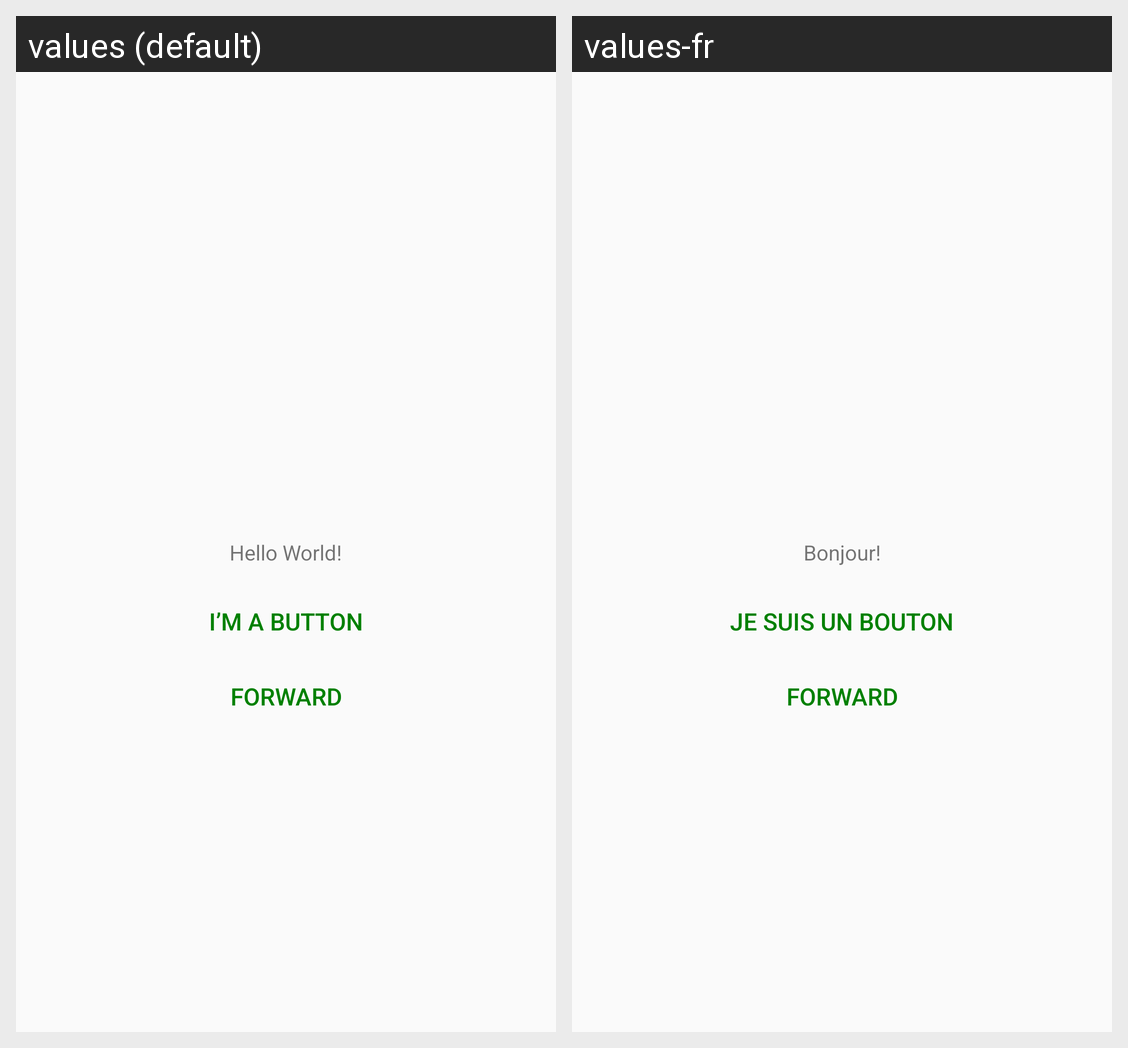

For this localized Android screen grid, give each drawn string resource with its value in every locale shown.
Android screen res/layout/activity_main.xml rendered under 2 locales, left to right: values (default), values-fr. Device: Nexus 5 (rendered at 1080×1920; each locale shown at half size, 540×960, under a caption strip naming it); theme Theme.AndroidAssignments.
Strings drawn on this screen, with the default value and each locale's value (text and hints the layout hard-codes, and strings that could not be matched under every locale, appear in the picture but are not listed):

hello_message
  values: Hello World!
  values-fr: Bonjour!

ButtonText
  values: I’m a button
  values-fr: je suis un bouton
